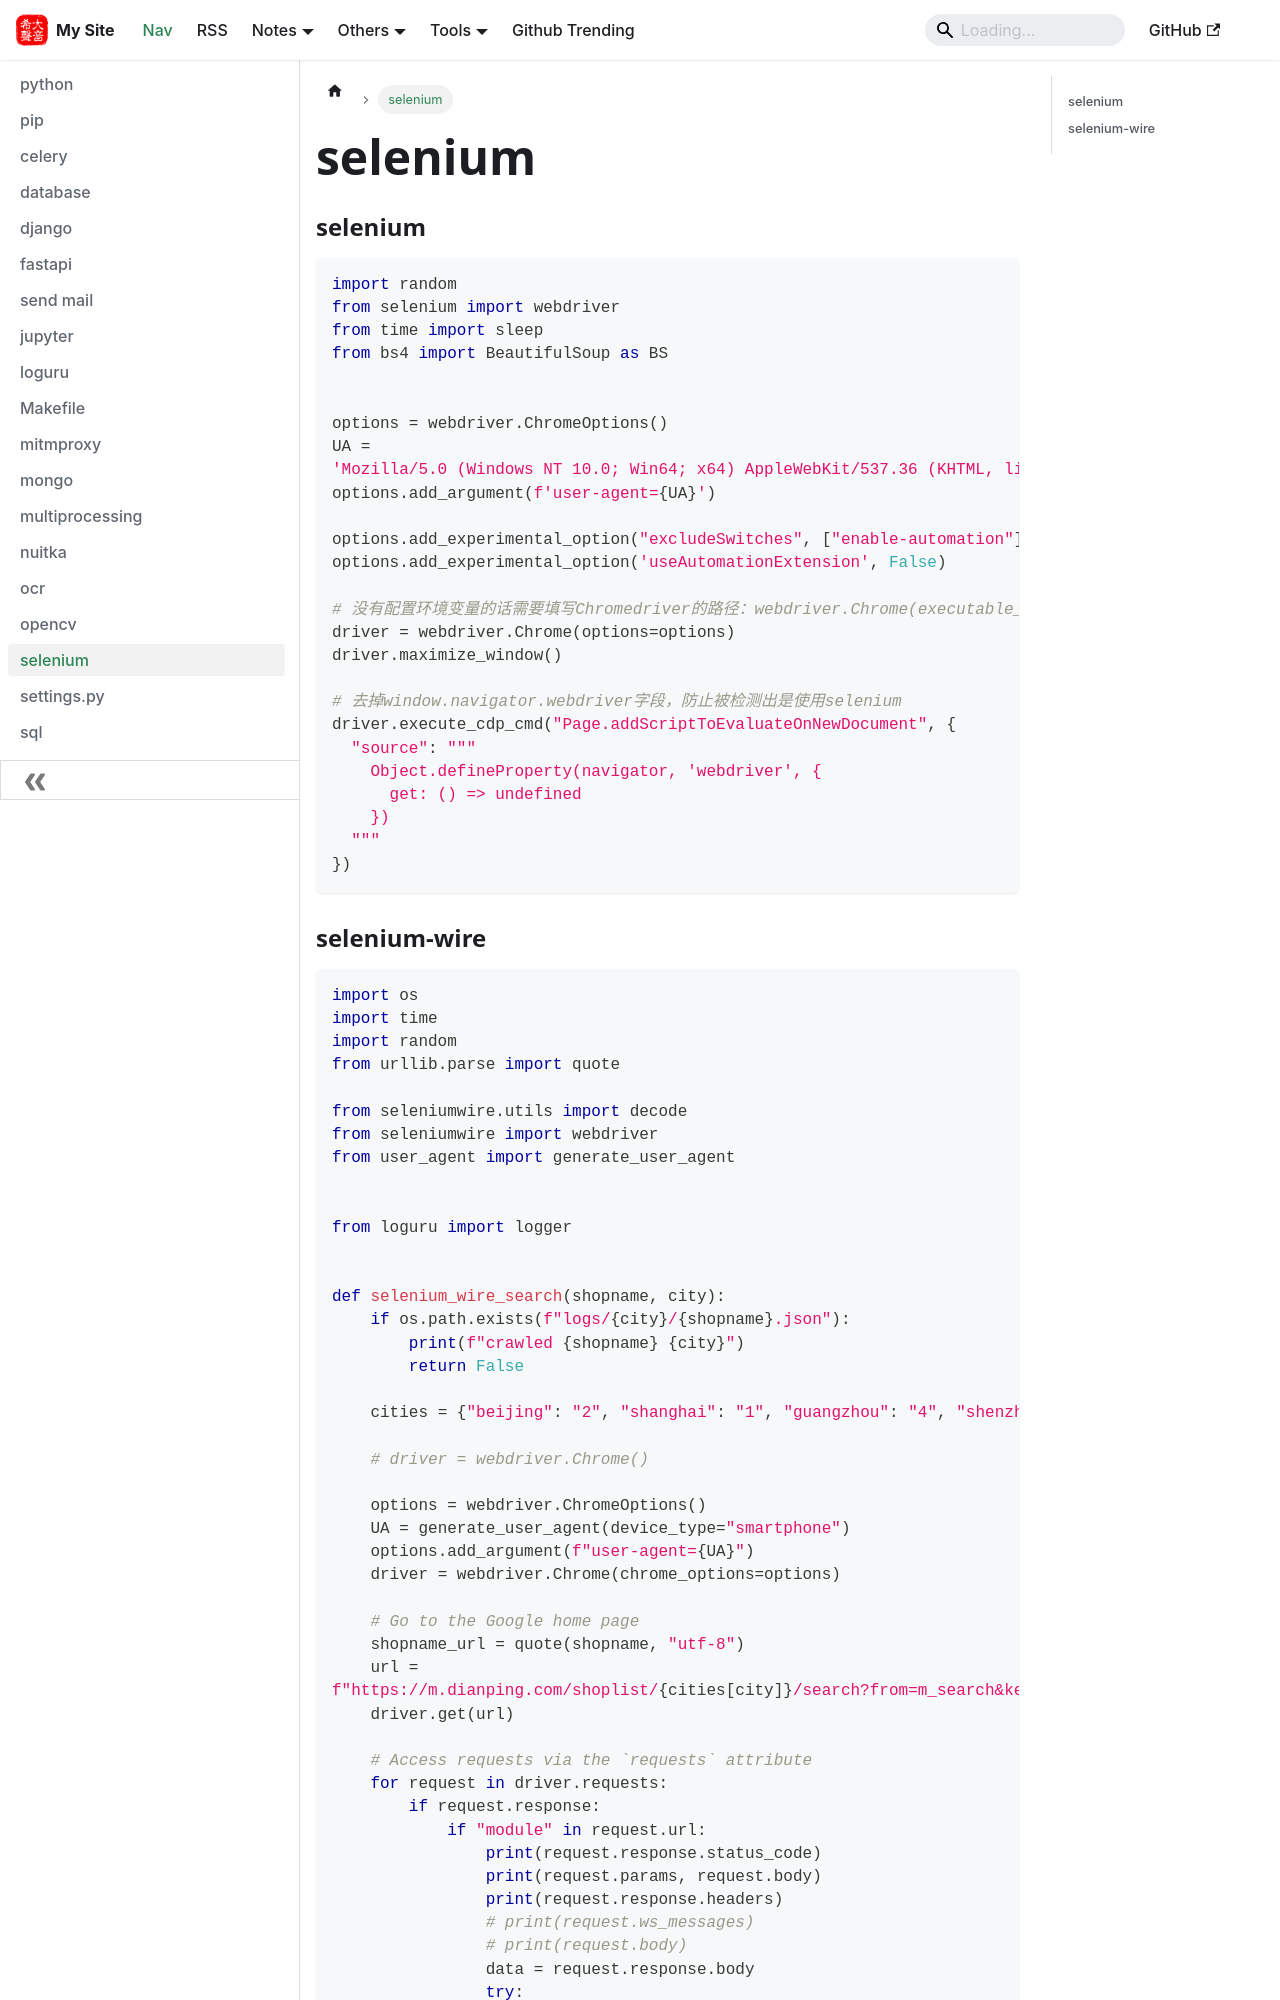

repository: hjkl01/hjkl01.github.io · page: notes/python/selenium.html · generator: docusaurus

# selenium

### selenium

```python
import random
from selenium import webdriver
from time import sleep
from bs4 import BeautifulSoup as BS


options = webdriver.ChromeOptions()
UA = 'Mozilla/5.0 (Windows NT 10.0; Win64; x64) AppleWebKit/537.36 (KHTML, like Gecko) Chrome/89.0.4389.128 Safari/537.36'
options.add_argument(f'user-agent={UA}')

options.add_experimental_option("excludeSwitches", ["enable-automation"])
options.add_experimental_option('useAutomationExtension', False)

# 没有配置环境变量的话需要填写Chromedriver的路径：webdriver.Chrome(executable_path="***")
driver = webdriver.Chrome(options=options)
driver.maximize_window()

# 去掉window.navigator.webdriver字段，防止被检测出是使用selenium
driver.execute_cdp_cmd("Page.addScriptToEvaluateOnNewDocument", {
  "source": """
    Object.defineProperty(navigator, 'webdriver', {
      get: () => undefined
    })
  """
})
```
